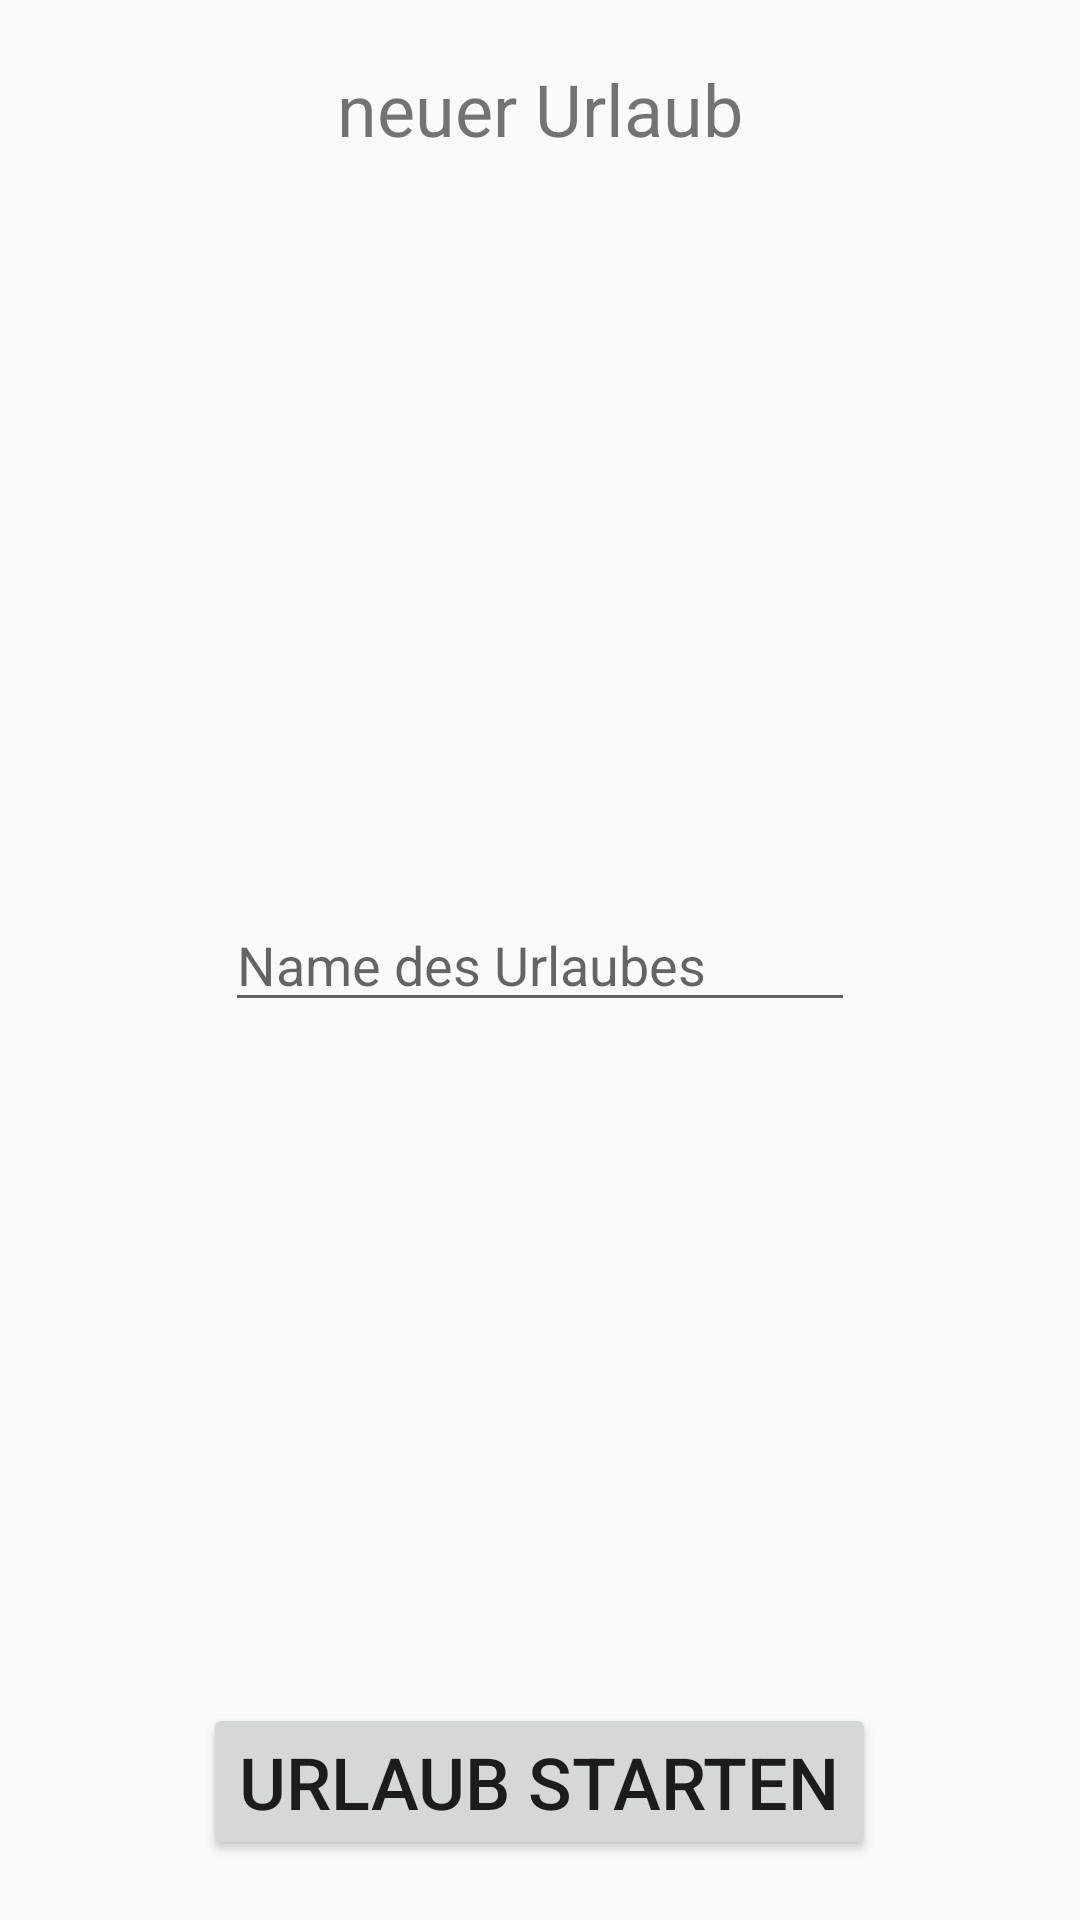

Write the Android layout XML for this screen, with the resource values it uses.
<!-- AndroidManifest.xml: application theme Theme.AppCompat.Light.NoActionBar -->
<!-- res/layout/activity_urlaub_neu.xml -->
<RelativeLayout xmlns:android="http://schemas.android.com/apk/res/android"
    xmlns:tools="http://schemas.android.com/tools" android:layout_width="match_parent"
    android:layout_height="match_parent" android:paddingLeft="@dimen/activity_horizontal_margin"
    android:paddingRight="@dimen/activity_horizontal_margin"
    android:paddingTop="@dimen/activity_vertical_margin"
    android:paddingBottom="@dimen/activity_vertical_margin"
    tools:context="com.example.schake.trip_peer.UrlaubNeu"
    >


    // Erstellung eines neuen Urlaubes


    <TextView
        android:layout_width="wrap_content"
        android:layout_height="wrap_content"
        android:text="neuer Urlaub"
        android:id="@+id/textView"
        android:layout_alignParentTop="true"
        android:layout_centerHorizontal="true"
        android:layout_marginTop="20dp"
        android:textSize="24dp" />

    // Texteingabefeld um Namen des neuen Urlaubes einzutragen
    <EditText
        android:layout_width="wrap_content"
        android:layout_height="wrap_content"
        android:inputType="textPersonName"
        android:ems="10"
        android:id="@+id/inputUrlaubName"
        android:hint="Name des Urlaubes"
        android:layout_centerVertical="true"
        android:layout_centerHorizontal="true" />

    // Button, um den neuen Urlaub zu starten.
    <Button
        android:layout_width="wrap_content"
        android:layout_height="wrap_content"
        android:text="Urlaub starten"
        android:id="@+id/button2"
        android:onClick="createTrip"
        android:layout_centerHorizontal="true"
        android:layout_alignParentBottom="true"
        android:layout_marginBottom="20dp"
        android:textSize="24dp"
        />


</RelativeLayout>
<!-- resources referenced by this layout -->
<resources>

</resources>
